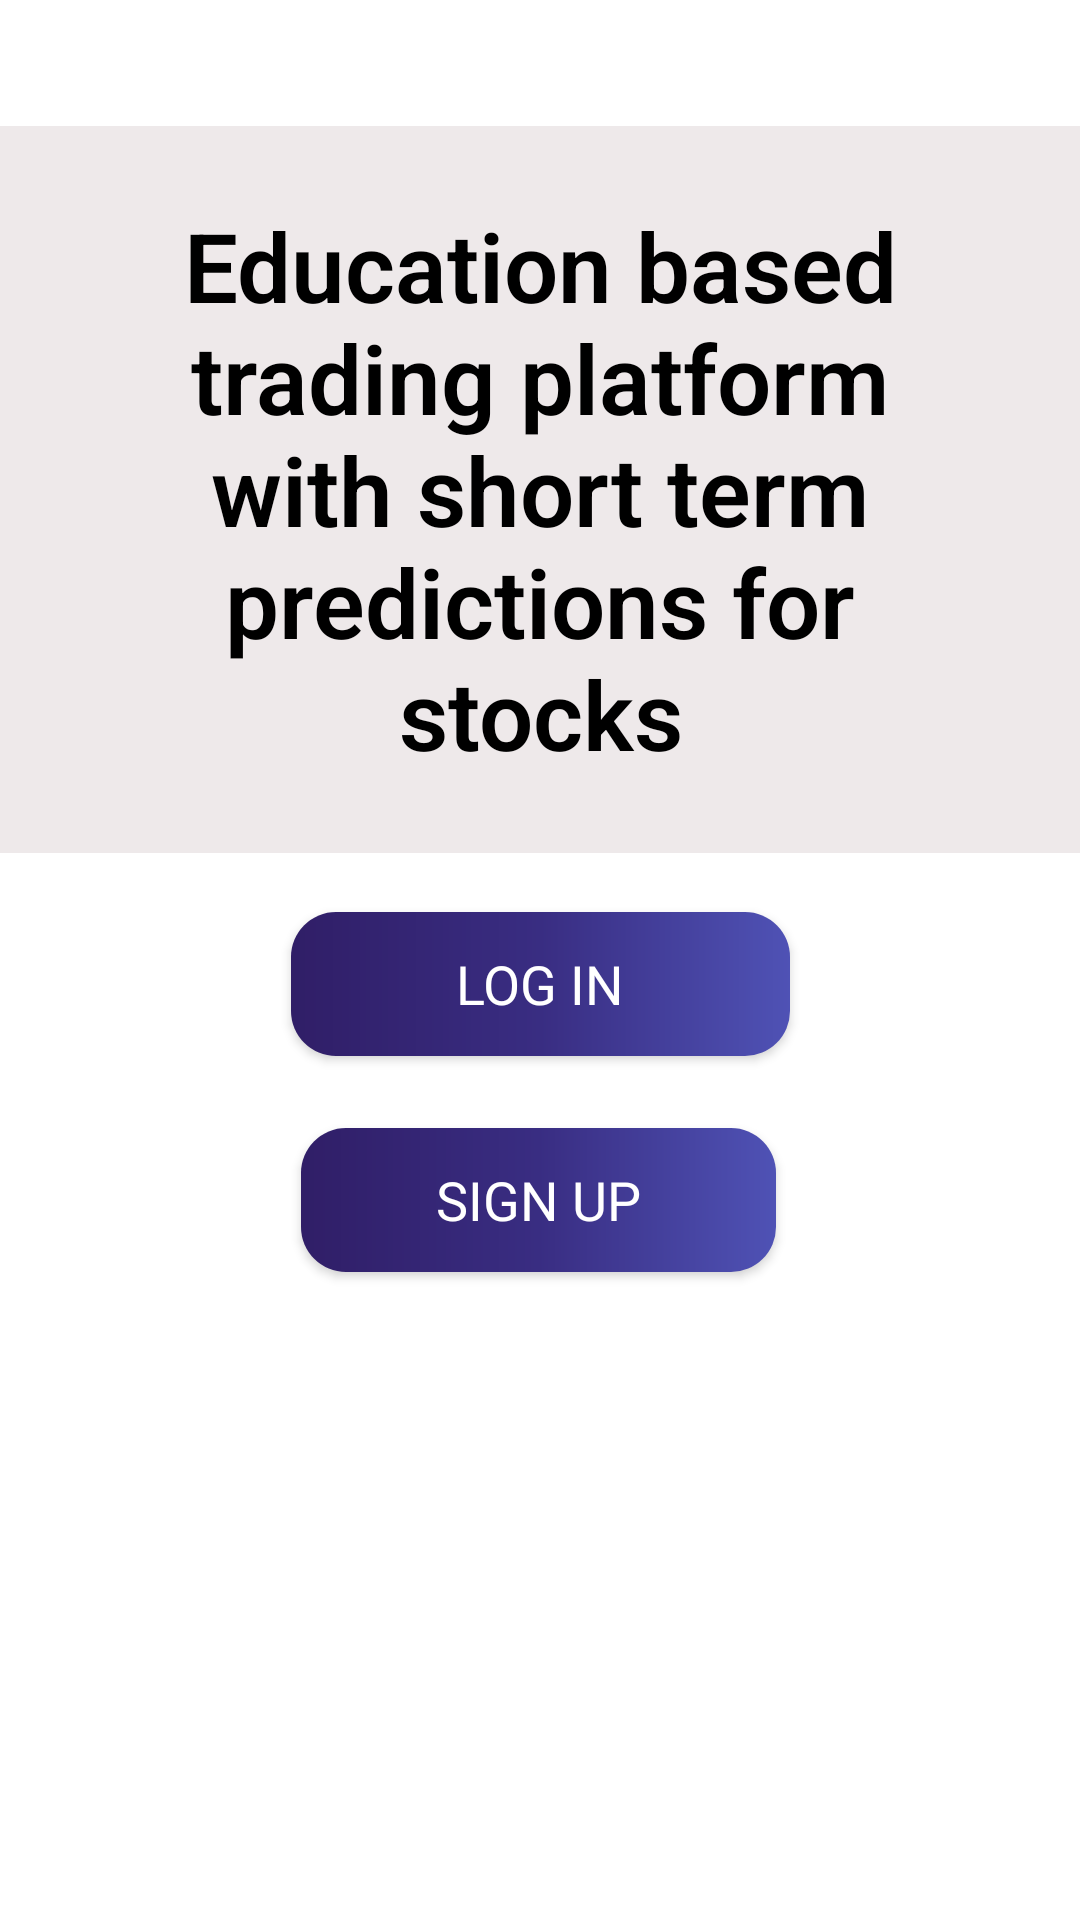

Produce the Android XML layout that renders to this screen, including the resource entries it uses.
<!-- AndroidManifest.xml: application theme Theme.FYP -->
<!-- res/layout/activity_main.xml -->
<?xml version="1.0" encoding="utf-8"?>
<androidx.constraintlayout.widget.ConstraintLayout xmlns:android="http://schemas.android.com/apk/res/android"
    xmlns:app="http://schemas.android.com/apk/res-auto"
    xmlns:tools="http://schemas.android.com/tools"
    android:layout_width="match_parent"
    android:layout_height="match_parent"
    android:background="@drawable/background"
    android:backgroundTint="#80FFFFFF"
    android:backgroundTintMode="src_over"
    tools:context=".MainActivity">


    <Button
        android:id="@+id/login_button"
        android:layout_width="wrap_content"
        android:layout_height="wrap_content"
        android:layout_marginBottom="24dp"
        android:background="@drawable/button_style"
        android:text="Log in"
        android:textSize="18dp"
        android:textColor="@color/white"
        android:paddingHorizontal="55dp"
        android:paddingVertical="5dp"
        android:fontFamily="sans-serif"
        app:flow_horizontalAlign="center"
        app:layout_constraintBottom_toTopOf="@+id/signup_button"
        app:layout_constraintEnd_toEndOf="parent"
        app:layout_constraintStart_toStartOf="parent" />

    <Button
        android:id="@+id/signup_button"
        android:layout_width="wrap_content"
        android:layout_height="wrap_content"
        android:layout_marginBottom="216dp"
        android:background="@drawable/button_style"
        android:text="Sign up"
        android:textSize="18dp"
        android:textColor="@color/white"
        android:paddingHorizontal="45dp"
        android:paddingVertical="5dp"
        android:fontFamily="sans-serif"
        app:flow_horizontalAlign="center"
        app:layout_constraintBottom_toBottomOf="parent"
        app:layout_constraintEnd_toEndOf="parent"
        app:layout_constraintHorizontal_bias="0.498"
        app:layout_constraintStart_toStartOf="parent" />

    <TextView
        android:id="@+id/title"
        android:layout_width="wrap_content"
        android:layout_height="wrap_content"
        android:background="@drawable/rectangle"
        android:fontFamily="sans-serif-light"
        android:padding="25dp"
        android:text="Education based trading platform with short term predictions for stocks"
        android:textAlignment="center"
        android:textColor="@color/black"
        android:textSize="32dp"
        android:textStyle="bold"
        app:layout_constraintBottom_toTopOf="@+id/login_button"
        app:layout_constraintEnd_toEndOf="parent"
        app:layout_constraintHorizontal_bias="0.0"
        app:layout_constraintStart_toStartOf="parent"
        app:layout_constraintTop_toTopOf="parent"
        app:layout_constraintVertical_bias="0.681" />


</androidx.constraintlayout.widget.ConstraintLayout>
<!-- resources referenced by this layout -->
<resources>
  <color name="black">#FF000000</color>
  <color name="white">#FFFFFFFF</color>
  <!-- drawable button_style (drawable) -->
  <?xml version="1.0" encoding="utf-8"?>
  <shape xmlns:android="http://schemas.android.com/apk/res/android" android:shape="rectangle">
      <gradient
          android:startColor="#301E67"
          android:centerColor="#392D82"
          android:endColor="#4F52B5" />
  
      <corners android:radius="15dp" />
  </shape>
  <!-- drawable rectangle (drawable) -->
  <?xml version="1.0" encoding="utf-8"?>
      <shape xmlns:android="http://schemas.android.com/apk/res/android" android:shape="rectangle">
          <corners android:top="10px"/>
          <solid android:color="#BDE9E2E3"></solid>
      </shape>
  <style name="Theme.FYP" parent="Theme.MaterialComponents.DayNight.DarkActionBar">
          
          <item name="colorPrimary">#03001C</item>
          <item name="colorPrimaryVariant">#301E67</item>
          <item name="colorOnPrimary">@color/white</item>
          
          <item name="colorSecondary">@color/teal_200</item>
          <item name="colorSecondaryVariant">@color/teal_700</item>
          <item name="colorOnSecondary">@color/black</item>
          
          <item name="android:statusBarColor">?attr/colorPrimaryVariant</item>
          
      </style>
  <color name="teal_200">#FF03DAC5</color>
  <color name="teal_700">#FF018786</color>
</resources>
